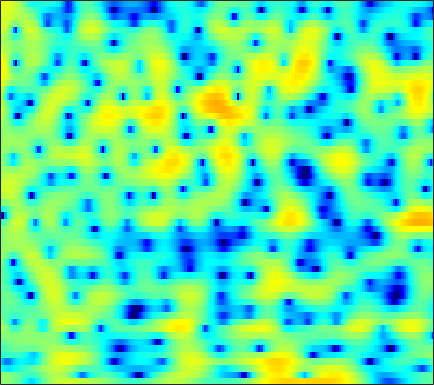

The table this chart was drawn from, first rows:
0.71584, 0.74389, 0.67839, 0.50593, 0.30467, -0.066694, -0.58167, -1.0606, -1.8294, -2.7602, -3.8712, -4.8046, -6.0836, -7.1666, -7.568, -7.2676, -6.1492, -5.0522, -3.5659, -2.1895, -0.98004, -0.18826, 0.72146, 1.4756
0.7361, 0.627, 0.443, 0.2162, 0.01983, -0.2816, -0.6271, -0.9148, -1.341, -1.81, -2.308, -2.681, -3.126, -3.434, -3.506, -3.336, -2.868, -2.357, -1.553, -0.7057, 0.1024, 0.6519, 1.28, 1.769
-5.051, -5.843, -6.7, -7.136, -7.125, -6.733, -6.098, -5.566, -4.867, -4.237, -3.674, -3.287, -2.797, -2.311, -1.933, -1.399, -0.827, -0.3786, 0.2346, 0.8559, 1.456, 1.879, 2.389, 2.813
-8.159, -9.793, -11.74, -12.27, -11.5, -9.833, -8.313, -7.427, -6.634, -6.225, -6.165, -6.323, -6.718, -7.183, -7.387, -7.157, -6.168, -5.05, -3.365, -1.705, -0.2001, 0.8004, 1.961, 2.929
-3.824, -3.772, -3.692, -3.584, -3.489, -3.365, -3.276, -3.27, -3.384, -3.68, -4.202, -4.772, -5.778, -7.022, -7.95, -8.595, -7.877, -6.58, -4.522, -2.574, -0.8928, 0.1883, 1.402, 2.39
-3.277, -2.8, -2.275, -1.86, -1.611, -1.354, -1.17, -1.077, -1.01, -1.002, -1.038, -1.086, -1.15, -1.191, -1.183, -1.084, -0.8767, -0.6536, -0.2849, 0.1351, 0.5695, 0.8851, 1.265, 1.579
-1.751, -1.381, -0.9559, -0.6175, -0.4123, -0.193, -0.01834, 0.08976, 0.2062, 0.2889, 0.3531, 0.392, 0.4367, 0.4727, 0.5019, 0.5473, 0.5998, 0.6451, 0.7087, 0.7723, 0.8238, 0.8417, 0.8188, 0.7146
0.1447, 0.2403, 0.2821, 0.2527, 0.2198, 0.1801, 0.1745, 0.204, 0.2917, 0.415, 0.5441, 0.6224, 0.6852, 0.6838, 0.6394, 0.5241, 0.3662, 0.254, 0.145, 0.1143, 0.1699, 0.2476, 0.3576, 0.4127
1.811, 1.392, 0.5746, -0.5175, -1.458, -2.686, -3.453, -3.436, -2.679, -1.576, -0.5555, 0.01695, 0.4664, 0.5275, 0.3136, -0.3604, -1.496, -2.64, -4.379, -5.507, -4.8, -3.363, -1.322, 0.356
0.7382, 0.08514, -1.176, -3.013, -4.912, -8.337, -11.84, -11.33, -7.735, -4.769, -2.761, -1.749, -0.9179, -0.5989, -0.6734, -1.19, -2.203, -3.3, -5.033, -6.154, -5.334, -3.736, -1.442, 0.5174
-1.228, -1.423, -1.802, -2.312, -2.725, -3.178, -3.437, -3.469, -3.286, -2.922, -2.499, -2.201, -1.855, -1.601, -1.474, -1.368, -1.305, -1.258, -1.119, -0.8524, -0.4277, -0.01414, 0.6316, 1.324
-1.867, -1.701, -1.6, -1.617, -1.676, -1.802, -1.975, -2.114, -2.286, -2.432, -2.541, -2.585, -2.565, -2.443, -2.274, -1.934, -1.484, -1.085, -0.5036, 0.0863, 0.6641, 1.082, 1.591, 2.021
-1.495, -1.149, -0.8827, -0.7931, -0.8391, -1.071, -1.451, -1.823, -2.45, -3.224, -4.123, -4.844, -5.736, -6.22, -6.071, -5.155, -3.727, -2.558, -1.082, 0.2052, 1.288, 1.953, 2.647, 3.099
-1.211, -0.9066, -0.7438, -0.8264, -1.042, -1.507, -2.123, -2.698, -3.646, -4.863, -6.492, -8.181, -11.65, -18.45, -22.67, -12.56, -7.087, -4.351, -1.67, 0.3098, 1.791, 2.626, 3.424, 3.904
-1.597, -1.591, -1.859, -2.458, -3.086, -4.065, -5.202, -6.042, -6.92, -7.39, -7.493, -7.393, -7.072, -6.495, -5.782, -4.435, -2.821, -1.562, -0.00249, 1.347, 2.424, 3.033, 3.597, 3.907
-1.402, -1.764, -2.54, -3.705, -4.901, -7.126, -10.42, -14.14, -22.9, -18.38, -11.9, -8.986, -6.232, -4.174, -2.883, -1.378, -0.0592, 0.8154, 1.83, 2.669, 3.286, 3.616, 3.861, 3.87
-1.024, -1.543, -2.414, -3.475, -4.407, -5.761, -7.057, -7.913, -8.445, -7.909, -6.511, -5.209, -3.469, -1.876, -0.8167, 0.4084, 1.428, 2.064, 2.745, 3.225, 3.517, 3.614, 3.582, 3.322
-0.9657, -1.677, -2.838, -4.119, -5.05, -5.956, -6.321, -6.172, -5.445, -4.355, -3.12, -2.176, -0.9757, 0.1136, 0.8338, 1.632, 2.242, 2.577, 2.872, 3, 2.993, 2.898, 2.664, 2.318
-0.1904, -1.189, -3.081, -5.874, -8.975, -16.36, -18.6, -11.71, -6.688, -3.638, -1.507, -0.2889, 0.9643, 1.882, 2.367, 2.777, 2.932, 2.882, 2.625, 2.192, 1.649, 1.221, 0.7184, 0.4236
1.26, 0.7103, -0.2576, -1.478, -2.42, -3.319, -3.38, -2.796, -1.497, -0.1353, 1.045, 1.765, 2.482, 2.92, 3.055, 2.98, 2.59, 2.073, 1.024, -0.5081, -2.656, -4.662, -7.425, -8.066
1.097, 1.104, 1.031, 0.9034, 0.8175, 0.7641, 0.815, 0.965, 1.229, 1.54, 1.83, 1.996, 2.113, 2.069, 1.928, 1.551, 0.9353, 0.2878, -0.878, -2.466, -4.553, -6.436, -8.961, -9.426
0.4069, 0.6879, 0.9693, 1.186, 1.313, 1.435, 1.536, 1.595, 1.619, 1.6, 1.521, 1.415, 1.207, 0.921, 0.6613, 0.2498, -0.2324, -0.6378, -1.223, -1.845, -2.458, -2.865, -3.195, -3.254
0.1169, 0.5036, 0.9454, 1.319, 1.548, 1.778, 1.922, 1.932, 1.857, 1.648, 1.298, 0.9549, 0.4159, -0.1728, -0.6118, -1.104, -1.446, -1.579, -1.629, -1.588, -1.52, -1.47, -1.395, -1.349
-0.1529, 0.2653, 0.8814, 1.489, 1.911, 2.392, 2.69, 2.787, 2.712, 2.355, 1.688, 0.9645, -0.3244, -1.963, -3.318, -4.872, -5.285, -4.689, -3.341, -2.02, -0.9921, -0.4341, -0.02504, 0.1087
-3.232, -2.819, -1.632, -0.1187, 0.997, 2.248, 3.104, 3.533, 3.717, 3.479, 2.799, 1.948, 0.2432, -2.318, -5.121, -10.87, -12.78, -8.138, -3.822, -1.208, 0.4199, 1.192, 1.7, 1.728
-18.83, -24.85, -10.16, -4.809, -2.276, 0.007206, 1.496, 2.213, 2.7, 2.779, 2.486, 2.064, 1.293, 0.3843, -0.292, -0.9316, -1.049, -0.7829, -0.1057, 0.6773, 1.379, 1.703, 1.932, 1.791
-5.729, -5.288, -4.069, -2.494, -1.359, -0.1122, 0.813, 1.208, 1.468, 1.422, 1.131, 0.8088, 0.322, -0.1446, -0.3963, -0.5481, -0.4798, -0.2928, 0.08928, 0.5279, 0.916, 1.153, 1.332, 1.324
-0.5454, -0.1289, 0.4012, 0.923, 1.256, 1.575, 1.663, 1.568, 1.205, 0.5314, -0.4146, -1.28, -2.523, -3.596, -4.046, -4.003, -3.34, -2.634, -1.668, -0.8072, -0.1355, 0.2987, 0.6861, 0.948
2.315, 2.609, 2.921, 3.116, 3.159, 3.064, 2.712, 2.308, 1.444, 0.1801, -1.631, -3.497, -7.069, -13.2, -22.26, -14.68, -8.666, -6.164, -4.011, -2.596, -1.648, -1.139, -0.6538, -0.2849
3.193, 3.471, 3.749, 3.869, 3.86, 3.686, 3.325, 2.902, 2.104, 1.035, -0.3529, -1.591, -3.449, -5.197, -6.026, -6.161, -5.492, -4.872, -4.212, -3.84, -3.651, -3.672, -3.65, -3.547
2.764, 3.139, 3.484, 3.679, 3.728, 3.663, 3.475, 3.21, 2.779, 2.19, 1.497, 0.9245, 0.1307, -0.6371, -1.183, -1.829, -2.446, -2.959, -3.806, -4.994, -6.664, -8.178, -10.29, -11.15
1.881, 2.292, 2.651, 2.857, 2.925, 2.95, 2.894, 2.853, 2.739, 2.578, 2.345, 2.115, 1.739, 1.267, 0.8497, 0.1971, -0.6054, -1.348, -2.603, -4.292, -6.642, -8.992, -13.15, -15.46
0.9962, 1.175, 1.178, 0.9825, 0.7841, 0.6143, 0.6156, 0.8361, 1.187, 1.612, 1.928, 2.07, 2.104, 1.962, 1.768, 1.348, 0.8056, 0.3203, -0.43, -1.225, -2.107, -2.754, -3.375, -3.681
0.3157, -0.008187, -0.9463, -2.592, -4.266, -6.57, -6.761, -5.172, -2.707, -0.7901, 0.4702, 1.063, 1.456, 1.495, 1.345, 0.9887, 0.5772, 0.3052, 0.06395, -0.01401, 0.02094, 0.1204, 0.3038, 0.5336
0.4881, 0.08502, -1.037, -2.922, -4.957, -8.116, -8.592, -6.298, -3.311, -1.26, -0.02565, 0.433, 0.5283, 0.07222, -0.6266, -1.864, -3.264, -4.013, -3.969, -2.901, -1.414, -0.3679, 0.7377, 1.61
1.058, 1.056, 0.8183, 0.4128, 0.07533, -0.2627, -0.2767, -0.1513, 0.2548, 0.6048, 0.7591, 0.6538, 0.1342, -0.9422, -2.212, -4.869, -9.484, -16.08, -15.21, -7.541, -3.673, -1.769, -0.04045, 1.08
0.843, 1.095, 1.304, 1.371, 1.374, 1.346, 1.325, 1.308, 1.292, 1.236, 1.075, 0.8694, 0.4268, -0.2252, -0.8468, -1.82, -2.726, -3.146, -3.095, -2.445, -1.436, -0.77, -0.01798, 0.407
0.3839, 0.6962, 0.9387, 1.03, 1.03, 0.981, 0.8817, 0.8537, 0.7741, 0.7341, 0.6987, 0.6638, 0.5938, 0.4938, 0.3928, 0.2697, 0.173, 0.1513, 0.1898, 0.3162, 0.4447, 0.4971, 0.4587, 0.2355
0.5207, 0.6459, 0.5831, 0.3421, 0.07088, -0.337, -0.7055, -0.9212, -1.021, -0.9325, -0.6623, -0.3972, 0.001949, 0.3979, 0.6781, 1.021, 1.313, 1.491, 1.672, 1.785, 1.742, 1.651, 1.334, 0.8255
1.537, 1.229, 0.528, -0.4903, -1.46, -2.973, -4.484, -5.452, -5.766, -5.102, -3.849, -2.865, -1.625, -0.5495, 0.1786, 1, 1.696, 2.128, 2.584, 2.861, 2.959, 2.914, 2.626, 2.073
2.817, 2.051, 0.7263, -1.094, -2.833, -5.983, -10.93, -17.5, -23.76, -12.43, -8.071, -6.017, -4.031, -2.461, -1.443, -0.2186, 0.9139, 1.679, 2.541, 3.182, 3.62, 3.734, 3.674, 3.284
3.339, 2.33, 0.7644, -1.02, -2.497, -4.556, -6.489, -7.831, -8.628, -8.576, -8.152, -7.802, -7.362, -6.638, -5.736, -3.955, -2.015, -0.6434, 0.9323, 2.194, 3.07, 3.5, 3.793, 3.772
2.883, 1.518, -0.4933, -2.477, -3.787, -5.103, -5.945, -6.348, -6.888, -7.553, -8.741, -10.28, -14.05, -23.33, -19.37, -10.46, -5.752, -3.328, -0.9667, 0.7639, 2.011, 2.734, 3.365, 3.721
2.271, 0.1769, -3.467, -8.478, -12.79, -12.77, -9.412, -7.599, -6.44, -6.097, -6.358, -6.908, -7.788, -8.216, -7.785, -6.154, -4.226, -2.886, -1.332, -0.0742, 0.9987, 1.684, 2.457, 3.064
3.621, 1.853, -0.9618, -4.05, -5.943, -6.547, -5.459, -4.489, -3.523, -2.982, -2.754, -2.708, -2.755, -2.788, -2.759, -2.661, -2.525, -2.421, -2.225, -1.939, -1.476, -0.9781, -0.07313, 0.8985
5.462, 4.417, 3.001, 1.67, 0.8386, 0.04522, -0.3766, -0.5682, -0.6148, -0.6213, -0.6641, -0.7357, -0.9359, -1.286, -1.663, -2.424, -3.503, -4.595, -6.538, -8.704, -9.634, -8.522, -5.939, -3.538
6.287, 5.462, 4.298, 3.12, 2.282, 1.3, 0.5449, 0.171, -0.1193, -0.2032, -0.2071, -0.2428, -0.3882, -0.751, -1.228, -2.175, -3.623, -5.144, -7.986, -11.95, -14.62, -12.63, -8.883, -6.183
6.822, 5.918, 4.483, 2.811, 1.435, -0.446, -2.006, -2.547, -2.376, -1.547, -0.6254, -0.0702, 0.4034, 0.5441, 0.4221, -0.02288, -0.7885, -1.533, -2.655, -3.759, -4.556, -4.886, -5.119, -5.233
6.775, 5.832, 4.196, 1.986, -0.2178, -4.455, -12.63, -29.49, -9.055, -3.929, -1.162, 0.183, 1.329, 1.956, 2.167, 2.14, 1.825, 1.436, 0.7345, -0.1507, -1.179, -2.058, -3.559, -5.604
4.973, 4.332, 3.215, 1.817, 0.589, -1.12, -2.516, -2.921, -2.519, -1.428, -0.2228, 0.5623, 1.367, 1.89, 2.106, 2.165, 1.987, 1.705, 1.135, 0.3521, -0.6669, -1.611, -3.142, -5.071
2.957, 2.675, 2.146, 1.499, 0.9918, 0.369, -0.0751, -0.2421, -0.2017, 0.07457, 0.4807, 0.8069, 1.212, 1.505, 1.622, 1.637, 1.475, 1.234, 0.7677, 0.1439, -0.6371, -1.318, -2.293, -3.3
1.905, 1.797, 1.463, 0.9558, 0.5376, 0.01208, -0.3452, -0.4612, -0.3227, 0.05194, 0.5406, 0.9192, 1.36, 1.669, 1.791, 1.797, 1.623, 1.384, 0.9367, 0.3677, -0.2894, -0.8045, -1.53, -2.238
2.188, 2.084, 1.547, 0.5642, -0.4572, -2.038, -3.376, -3.617, -2.755, -1.211, 0.2747, 1.172, 2.038, 2.552, 2.731, 2.708, 2.427, 2.077, 1.46, 0.7292, -0.03622, -0.6028, -1.311, -1.968
3.462, 3.418, 2.783, 1.391, -0.3219, -4.033, -11.42, -16.79, -6.629, -1.835, 0.8484, 2.125, 3.176, 3.659, 3.713, 3.429, 2.769, 2.052, 0.848, -0.5471, -1.919, -2.795, -3.541, -3.906
3.686, 3.843, 3.653, 3.035, 2.346, 1.284, 0.4218, 0.2083, 0.5515, 1.323, 2.102, 2.542, 2.841, 2.78, 2.479, 1.728, 0.5257, -0.7276, -3.001, -6.199, -10.78, -14.64, -14.56, -11.05
3.599, 3.816, 3.884, 3.737, 3.527, 3.175, 2.817, 2.592, 2.348, 2.149, 1.938, 1.731, 1.35, 0.8044, 0.2636, -0.6861, -1.937, -3.128, -5.125, -7.633, -10.56, -12.41, -12.78, -11.47
4.095, 4.234, 4.276, 4.178, 4.021, 3.713, 3.308, 2.933, 2.379, 1.75, 1.044, 0.4686, -0.332, -1.144, -1.739, -2.519, -3.307, -3.919, -4.762, -5.636, -6.453, -6.932, -7.397, -7.674
4.739, 4.769, 4.716, 4.552, 4.348, 3.959, 3.416, 2.898, 2.031, 0.9585, -0.3232, -1.397, -2.882, -4.214, -4.941, -5.365, -5.311, -5.111, -4.84, -4.661, -4.574, -4.582, -4.677, -4.877
